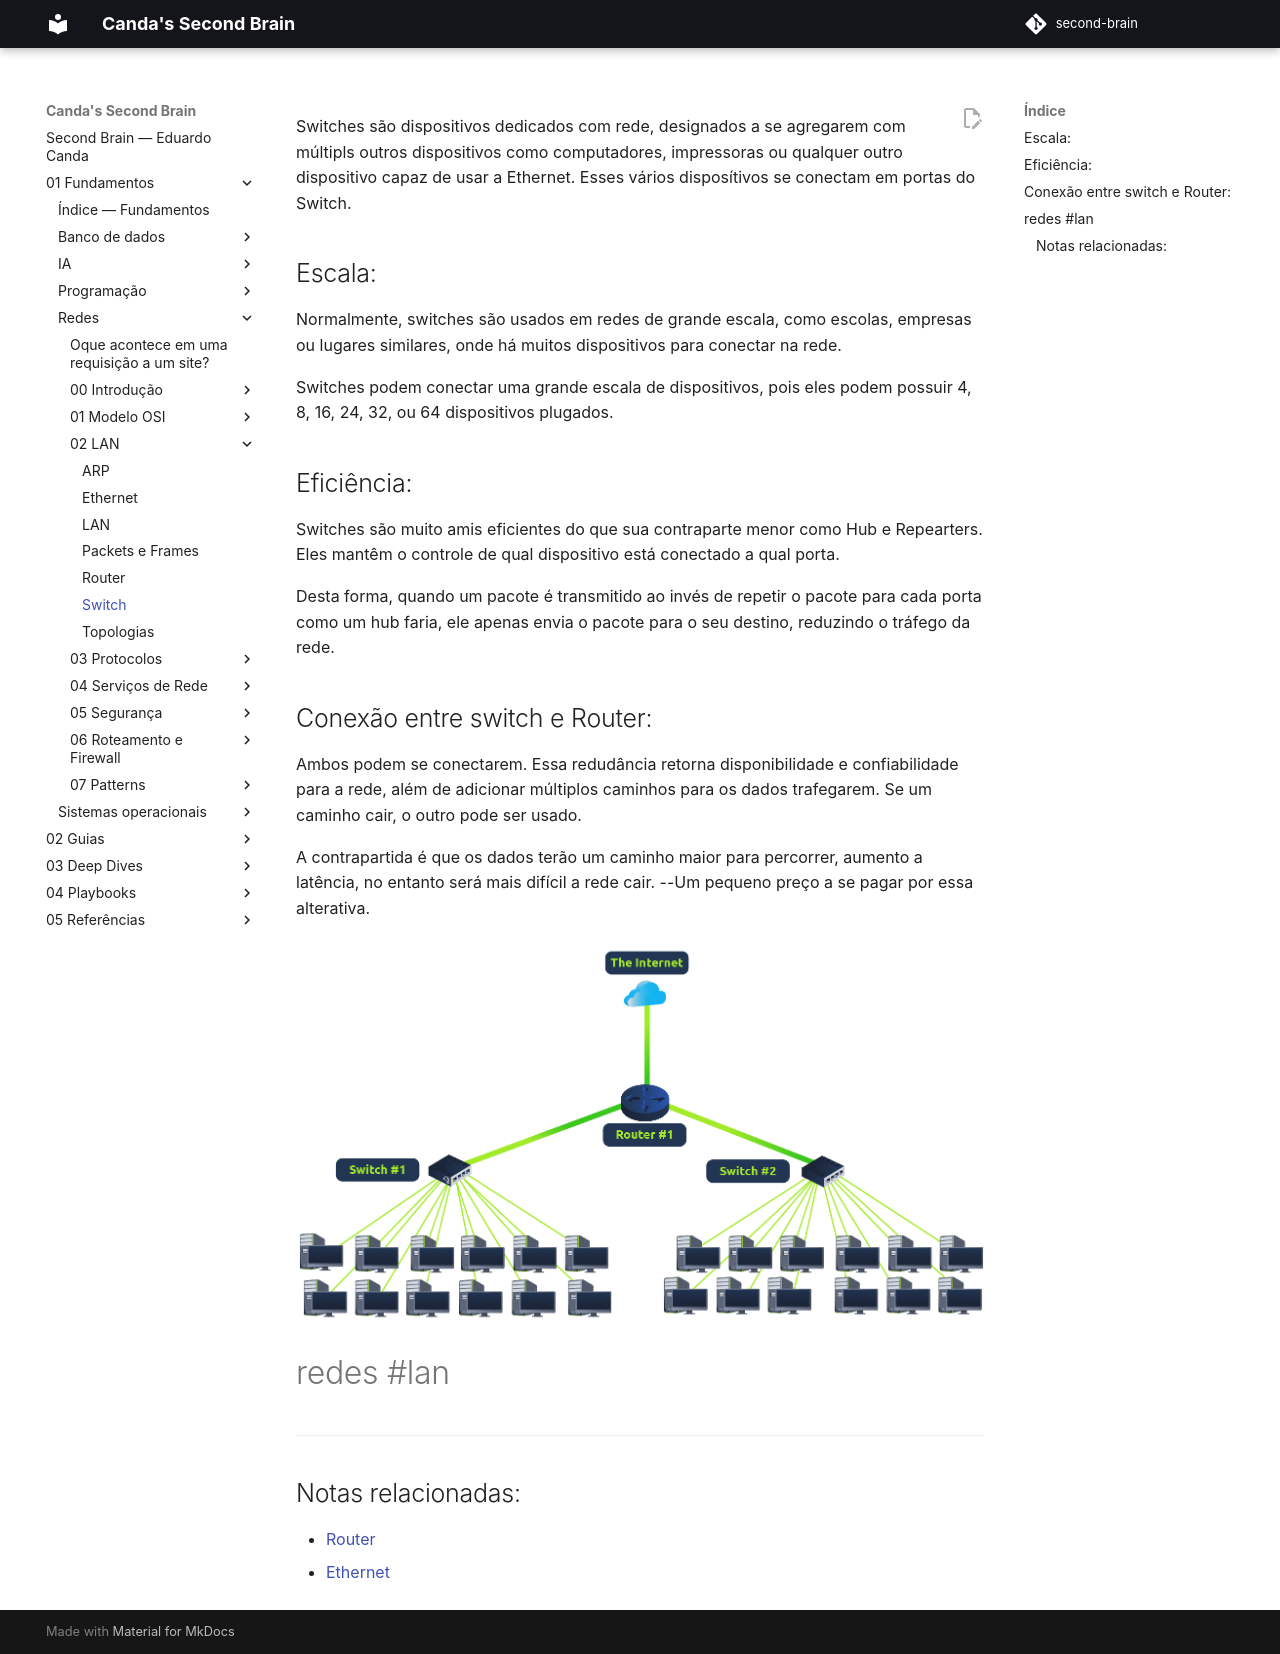

repository: EduardoCanda/second-brain · page: 01 - Fundamentos/Redes/02 - LAN/Switch/index.html · generator: mkdocs

Switches são dispositivos dedicados com rede, designados a se agregarem com múltipls outros dispositivos como computadores, impressoras ou qualquer outro dispositivo capaz de usar a Ethernet. Esses vários disposítivos se conectam em portas do Switch.

## Escala:
Normalmente, switches são usados em redes de grande escala, como escolas, empresas ou lugares similares, onde há muitos dispositivos para conectar na rede.

Switches podem conectar uma grande escala de dispositivos, pois eles podem possuir 4, 8, 16, 24, 32, ou 64 dispositivos plugados.

## Eficiência:
Switches são muito amis eficientes do que sua contraparte menor como Hub e Repearters. Eles  mantêm o controle de qual dispositivo está conectado a qual porta.

Desta forma, quando um pacote é transmitido ao invés de repetir o pacote para cada porta como um hub faria, ele apenas envia o pacote para o seu destino, reduzindo o tráfego da rede.

## Conexão entre switch e Router:
Ambos podem se conectarem. Essa redudância retorna disponibilidade e confiabilidade para a rede, além de adicionar múltiplos caminhos para os dados trafegarem. Se um caminho cair, o outro pode ser usado.

A contrapartida é que os dados terão um caminho maior para percorrer, aumento a latência, no entanto será mais difícil a rede cair. --Um pequeno preço a se pagar por essa alterativa.

![Pasted image 20250927191050](Imagens/Pasted image 20250927191050.png)

#redes #lan 

---
## Notas relacionadas:
- [Router](Router.md)
- [Ethernet](Ethernet.md)
